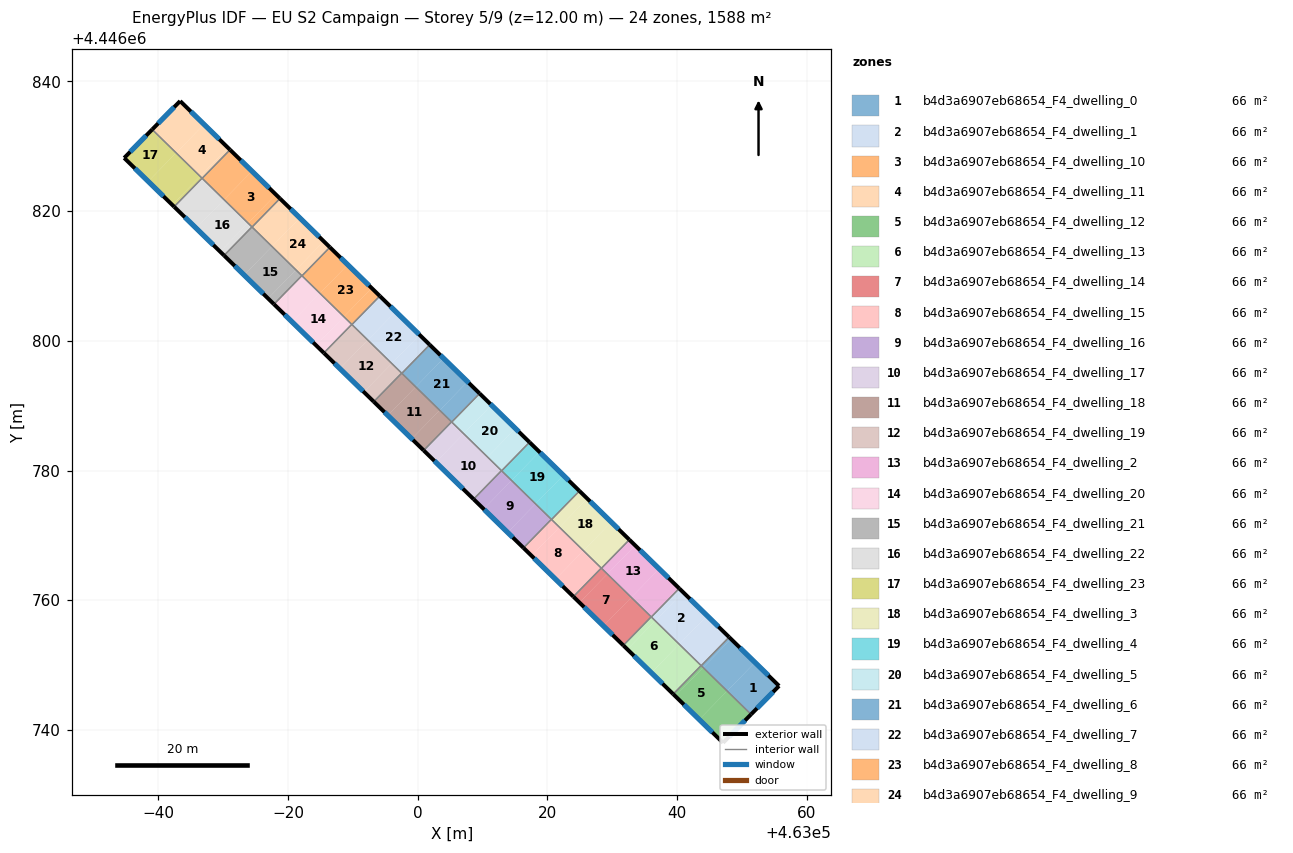
=== STOREY PLAN SPEC (per zone: floor XY polygon, exterior-wall plan segments, windows/doors) ===
zone 1: b4d3a6907eb68654_F4_dwelling_0  (66.2 m²)
  floor: (463055.70, 4446746.80) (463051.39, 4446742.42) (463047.69, 4446746.02) (463051.99, 4446750.43)
  floor: (463051.99, 4446750.43) (463047.69, 4446746.02) (463044.00, 4446749.63) (463048.30, 4446754.03)
  floor: (463048.30, 4446754.03) (463044.00, 4446749.63) (463043.70, 4446749.92) (463048.00, 4446754.32)
  exterior wall: (463051.39, 4446742.42) – (463055.70, 4446746.80)  [6.2 m]
    window: (463052.31, 4446743.36) – (463054.78, 4446745.86)  [6.0 m²]
  exterior wall: (463055.70, 4446746.80) – (463048.00, 4446754.32)  [10.8 m]
    window: (463054.05, 4446748.41) – (463049.65, 4446752.71)  [10.5 m²]
  interior walls: 2
zone 2: b4d3a6907eb68654_F4_dwelling_1  (66.2 m²)
  floor: (463044.61, 4446757.64) (463040.31, 4446753.23) (463036.61, 4446756.84) (463040.91, 4446761.24)
  floor: (463048.00, 4446754.32) (463043.70, 4446749.92) (463040.31, 4446753.23) (463044.61, 4446757.64)
  floor: (463040.91, 4446761.24) (463036.61, 4446756.84) (463036.01, 4446757.43) (463040.31, 4446761.83)
  exterior wall: (463048.00, 4446754.32) – (463040.31, 4446761.83)  [10.8 m]
    window: (463046.36, 4446755.93) – (463041.96, 4446760.22)  [10.5 m²]
  interior walls: 4
zone 3: b4d3a6907eb68654_F4_dwelling_10  (66.2 m²)
  floor: (462978.13, 4446822.56) (462973.83, 4446818.16) (462970.14, 4446821.77) (462974.43, 4446826.17)
  floor: (462974.43, 4446826.17) (462970.14, 4446821.77) (462966.76, 4446825.06) (462971.06, 4446829.46)
  floor: (462978.75, 4446821.95) (462974.46, 4446817.55) (462973.83, 4446818.16) (462978.13, 4446822.56)
  exterior wall: (462978.75, 4446821.95) – (462971.06, 4446829.46)  [10.8 m]
    window: (462977.10, 4446823.56) – (462972.70, 4446827.85)  [10.5 m²]
  interior walls: 4
zone 4: b4d3a6907eb68654_F4_dwelling_11  (66.2 m²)
  floor: (462967.04, 4446833.38) (462962.75, 4446828.98) (462959.05, 4446832.59) (462963.37, 4446836.97)
  floor: (462971.06, 4446829.46) (462966.76, 4446825.06) (462966.74, 4446825.08) (462966.44, 4446825.37) (462970.74, 4446829.77)
  floor: (462970.74, 4446829.77) (462966.44, 4446825.37) (462962.75, 4446828.98) (462967.04, 4446833.38)
  exterior wall: (462963.37, 4446836.97) – (462959.05, 4446832.59)  [6.1 m]
    window: (462962.44, 4446836.03) – (462959.98, 4446833.53)  [6.0 m²]
  exterior wall: (462971.06, 4446829.46) – (462963.37, 4446836.97)  [10.7 m]
    window: (462969.41, 4446831.07) – (462965.01, 4446835.36)  [10.5 m²]
  interior walls: 3
zone 5: b4d3a6907eb68654_F4_dwelling_12  (66.2 m²)
  floor: (463051.39, 4446742.42) (463047.07, 4446738.03) (463043.39, 4446741.62) (463047.69, 4446746.02)
  floor: (463044.00, 4446749.63) (463039.70, 4446745.23) (463039.38, 4446745.54) (463043.68, 4446749.94)
  floor: (463044.00, 4446749.63) (463043.68, 4446749.94) (463047.69, 4446746.02) (463043.39, 4446741.62) (463039.38, 4446745.54) (463039.70, 4446745.23)
  exterior wall: (463047.07, 4446738.03) – (463051.39, 4446742.42)  [6.2 m]
    window: (463047.99, 4446738.97) – (463050.46, 4446741.48)  [6.0 m²]
  exterior wall: (463039.38, 4446745.54) – (463047.07, 4446738.03)  [10.7 m]
    window: (463041.03, 4446743.93) – (463045.42, 4446739.64)  [10.5 m²]
  interior walls: 3
zone 6: b4d3a6907eb68654_F4_dwelling_13  (66.2 m²)
  floor: (463043.68, 4446749.94) (463039.38, 4446745.54) (463036.01, 4446748.83) (463040.31, 4446753.23)
  floor: (463040.31, 4446753.23) (463036.01, 4446748.83) (463032.32, 4446752.44) (463036.61, 4446756.84)
  floor: (463036.61, 4446756.84) (463032.32, 4446752.44) (463031.69, 4446753.05) (463035.99, 4446757.45)
  exterior wall: (463031.69, 4446753.05) – (463039.38, 4446745.54)  [10.8 m]
    window: (463033.34, 4446751.44) – (463037.74, 4446747.15)  [10.5 m²]
  interior walls: 4
zone 7: b4d3a6907eb68654_F4_dwelling_14  (66.2 m²)
  floor: (463032.92, 4446760.45) (463028.62, 4446756.05) (463024.93, 4446759.65) (463029.23, 4446764.05)
  floor: (463029.23, 4446764.05) (463024.93, 4446759.65) (463024.00, 4446760.57) (463028.29, 4446764.97)
  floor: (463035.99, 4446757.45) (463031.69, 4446753.05) (463028.62, 4446756.05) (463032.92, 4446760.45)
  exterior wall: (463023.99, 4446760.57) – (463031.69, 4446753.05)  [10.8 m]
    window: (463025.64, 4446758.96) – (463030.04, 4446754.66)  [10.5 m²]
  interior walls: 4
zone 8: b4d3a6907eb68654_F4_dwelling_15  (66.2 m²)
  floor: (463025.54, 4446767.66) (463021.24, 4446763.26) (463017.54, 4446766.87) (463021.84, 4446771.27)
  floor: (463028.29, 4446764.97) (463024.00, 4446760.57) (463021.24, 4446763.26) (463025.54, 4446767.66)
  floor: (463021.84, 4446771.27) (463017.54, 4446766.87) (463016.30, 4446768.08) (463020.60, 4446772.48)
  exterior wall: (463016.30, 4446768.08) – (463023.99, 4446760.57)  [10.8 m]
    window: (463017.95, 4446766.47) – (463022.35, 4446762.18)  [10.5 m²]
  interior walls: 4
zone 9: b4d3a6907eb68654_F4_dwelling_16  (66.2 m²)
  floor: (463018.15, 4446774.87) (463013.85, 4446770.47) (463010.16, 4446774.08) (463014.46, 4446778.48)
  floor: (463014.46, 4446778.48) (463010.16, 4446774.08) (463008.61, 4446775.59) (463012.91, 4446780.00) (463012.93, 4446779.97)
  floor: (463020.60, 4446772.48) (463016.30, 4446768.08) (463013.85, 4446770.47) (463018.15, 4446774.87)
  exterior wall: (463008.61, 4446775.59) – (463016.30, 4446768.08)  [10.8 m]
    window: (463010.25, 4446773.98) – (463014.65, 4446769.69)  [10.5 m²]
  interior walls: 4
zone 10: b4d3a6907eb68654_F4_dwelling_17  (66.2 m²)
  floor: (463007.07, 4446785.69) (463002.77, 4446781.29) (463000.91, 4446783.11) (463005.21, 4446787.51) (463005.24, 4446787.48)
  floor: (463012.91, 4446780.00) (463008.61, 4446775.59) (463002.77, 4446781.29) (463007.07, 4446785.69)
  exterior wall: (463000.91, 4446783.11) – (463008.61, 4446775.59)  [10.8 m]
    window: (463002.56, 4446781.50) – (463006.96, 4446777.20)  [10.5 m²]
  interior walls: 4
zone 11: b4d3a6907eb68654_F4_dwelling_18  (66.2 m²)
  floor: (463005.21, 4446787.51) (463000.91, 4446783.11) (462999.08, 4446784.90) (463003.38, 4446789.30)
  floor: (462999.68, 4446792.91) (462995.39, 4446788.51) (462993.22, 4446790.62) (462997.52, 4446795.03)
  floor: (463003.38, 4446789.30) (462999.08, 4446784.90) (462995.39, 4446788.51) (462999.68, 4446792.91) (463005.21, 4446787.51)
  exterior wall: (462993.22, 4446790.62) – (463000.91, 4446783.11)  [10.8 m]
    window: (462994.87, 4446789.01) – (462999.26, 4446784.72)  [10.5 m²]
  interior walls: 4
zone 12: b4d3a6907eb68654_F4_dwelling_19  (66.2 m²)
  floor: (462995.99, 4446796.51) (462991.69, 4446792.11) (462988.00, 4446795.72) (462992.30, 4446800.12)
  floor: (462997.52, 4446795.03) (462993.22, 4446790.62) (462991.69, 4446792.11) (462995.99, 4446796.51)
  floor: (462992.30, 4446800.12) (462988.00, 4446795.72) (462985.52, 4446798.14) (462989.82, 4446802.54)
  exterior wall: (462985.52, 4446798.14) – (462993.22, 4446790.62)  [10.8 m]
    window: (462987.17, 4446796.53) – (462991.57, 4446792.23)  [10.5 m²]
  interior walls: 4
zone 13: b4d3a6907eb68654_F4_dwelling_2  (66.2 m²)
  floor: (463040.31, 4446761.83) (463036.01, 4446757.43) (463032.92, 4446760.45) (463037.22, 4446764.85)
  floor: (463037.22, 4446764.85) (463032.92, 4446760.45) (463029.23, 4446764.05) (463033.53, 4446768.46)
  floor: (463033.53, 4446768.46) (463029.23, 4446764.05) (463028.32, 4446764.94) (463032.62, 4446769.35)
  exterior wall: (463040.31, 4446761.83) – (463032.62, 4446769.35)  [10.8 m]
    window: (463038.66, 4446763.44) – (463034.27, 4446767.74)  [10.5 m²]
  interior walls: 4
zone 14: b4d3a6907eb68654_F4_dwelling_20  (66.2 m²)
  floor: (462988.60, 4446803.73) (462984.31, 4446799.33) (462980.61, 4446802.93) (462984.91, 4446807.34)
  floor: (462989.82, 4446802.54) (462985.52, 4446798.14) (462984.31, 4446799.33) (462988.60, 4446803.73)
  floor: (462984.91, 4446807.34) (462980.61, 4446802.93) (462977.83, 4446805.65) (462982.13, 4446810.05)
  exterior wall: (462977.83, 4446805.65) – (462985.52, 4446798.14)  [10.8 m]
    window: (462979.48, 4446804.04) – (462983.88, 4446799.75)  [10.5 m²]
  interior walls: 4
zone 15: b4d3a6907eb68654_F4_dwelling_21  (66.2 m²)
  floor: (462981.22, 4446810.94) (462976.92, 4446806.54) (462973.22, 4446810.15) (462977.52, 4446814.55)
  floor: (462982.13, 4446810.05) (462977.83, 4446805.65) (462976.92, 4446806.54) (462981.22, 4446810.94)
  floor: (462977.52, 4446814.55) (462973.22, 4446810.15) (462970.14, 4446813.17) (462974.43, 4446817.57)
  exterior wall: (462970.14, 4446813.17) – (462977.83, 4446805.65)  [10.8 m]
    window: (462971.78, 4446811.56) – (462976.18, 4446807.26)  [10.5 m²]
  interior walls: 4
zone 16: b4d3a6907eb68654_F4_dwelling_22  (66.2 m²)
  floor: (462974.43, 4446817.57) (462970.14, 4446813.17) (462969.53, 4446813.76) (462973.83, 4446818.16)
  floor: (462973.83, 4446818.16) (462969.53, 4446813.76) (462965.84, 4446817.36) (462970.14, 4446821.77)
  floor: (462970.14, 4446821.77) (462965.84, 4446817.36) (462962.44, 4446820.68) (462966.74, 4446825.08) (462966.76, 4446825.06)
  exterior wall: (462962.44, 4446820.68) – (462970.14, 4446813.17)  [10.8 m]
    window: (462964.09, 4446819.07) – (462968.49, 4446814.78)  [10.5 m²]
  interior walls: 4
zone 17: b4d3a6907eb68654_F4_dwelling_23  (66.2 m²)
  floor: (462966.74, 4446825.08) (462962.44, 4446820.68) (462962.14, 4446820.97) (462966.44, 4446825.37)
  floor: (462966.44, 4446825.37) (462962.14, 4446820.97) (462958.45, 4446824.58) (462962.75, 4446828.98)
  floor: (462962.75, 4446828.98) (462958.45, 4446824.58) (462954.74, 4446828.20) (462959.05, 4446832.59)
  exterior wall: (462954.74, 4446828.20) – (462962.44, 4446820.68)  [10.8 m]
    window: (462956.39, 4446826.59) – (462960.79, 4446822.29)  [10.6 m²]
  exterior wall: (462959.05, 4446832.59) – (462954.74, 4446828.20)  [6.2 m]
    window: (462958.13, 4446831.65) – (462955.66, 4446829.14)  [6.0 m²]
  interior walls: 2
zone 18: b4d3a6907eb68654_F4_dwelling_3  (66.2 m²)
  floor: (463032.62, 4446769.35) (463028.32, 4446764.94) (463025.54, 4446767.66) (463029.84, 4446772.06)
  floor: (463029.84, 4446772.06) (463025.54, 4446767.66) (463021.84, 4446771.27) (463026.14, 4446775.67)
  floor: (463026.14, 4446775.67) (463021.84, 4446771.27) (463020.63, 4446772.46) (463024.92, 4446776.86)
  exterior wall: (463032.62, 4446769.35) – (463024.92, 4446776.86)  [10.8 m]
    window: (463030.97, 4446770.96) – (463026.57, 4446775.25)  [10.5 m²]
  interior walls: 4
zone 19: b4d3a6907eb68654_F4_dwelling_4  (66.2 m²)
  floor: (463024.92, 4446776.86) (463020.63, 4446772.46) (463018.15, 4446774.87) (463022.45, 4446779.28)
  floor: (463022.45, 4446779.28) (463018.15, 4446774.87) (463014.46, 4446778.48) (463018.76, 4446782.88)
  floor: (463018.76, 4446782.88) (463014.46, 4446778.48) (463012.93, 4446779.97) (463017.23, 4446784.37)
  exterior wall: (463024.92, 4446776.86) – (463017.23, 4446784.37)  [10.8 m]
    window: (463023.28, 4446778.47) – (463018.88, 4446782.76)  [10.5 m²]
  interior walls: 4
zone 20: b4d3a6907eb68654_F4_dwelling_5  (66.2 m²)
  floor: (463017.23, 4446784.37) (463012.93, 4446779.97) (463010.76, 4446782.09) (463015.06, 4446786.49)
  floor: (463015.06, 4446786.49) (463010.76, 4446782.09) (463007.07, 4446785.69) (463011.37, 4446790.10)
  floor: (463011.37, 4446790.10) (463007.07, 4446785.69) (463005.24, 4446787.48) (463009.54, 4446791.89)
  exterior wall: (463017.23, 4446784.37) – (463009.54, 4446791.89)  [10.8 m]
    window: (463015.58, 4446785.98) – (463011.18, 4446790.28)  [10.5 m²]
  interior walls: 4
zone 21: b4d3a6907eb68654_F4_dwelling_6  (66.2 m²)
  floor: (463007.68, 4446793.70) (463003.38, 4446789.30) (462999.69, 4446792.91) (463003.98, 4446797.31)
  floor: (463003.98, 4446797.31) (462999.69, 4446792.91) (462997.54, 4446795.00) (463001.84, 4446799.40)
  floor: (463009.54, 4446791.89) (463005.24, 4446787.48) (463003.38, 4446789.30) (463007.68, 4446793.70)
  exterior wall: (463009.54, 4446791.89) – (463001.84, 4446799.40)  [10.8 m]
    window: (463007.89, 4446793.50) – (463003.49, 4446797.79)  [10.5 m²]
  interior walls: 4
zone 22: b4d3a6907eb68654_F4_dwelling_7  (66.2 m²)
  floor: (463001.84, 4446799.40) (462997.54, 4446795.00) (462995.99, 4446796.51) (463000.29, 4446800.92)
  floor: (463000.29, 4446800.92) (462995.99, 4446796.51) (462992.30, 4446800.12) (462996.60, 4446804.52)
  floor: (462996.60, 4446804.52) (462992.30, 4446800.12) (462989.85, 4446802.51) (462994.15, 4446806.91)
  exterior wall: (463001.84, 4446799.40) – (462994.15, 4446806.92)  [10.8 m]
    window: (463000.19, 4446801.01) – (462995.80, 4446805.31)  [10.5 m²]
  interior walls: 4
zone 23: b4d3a6907eb68654_F4_dwelling_8  (66.2 m²)
  floor: (462994.15, 4446806.91) (462989.85, 4446802.51) (462988.60, 4446803.73) (462992.90, 4446808.13)
  floor: (462992.90, 4446808.13) (462988.60, 4446803.73) (462984.91, 4446807.34) (462989.21, 4446811.74)
  floor: (462989.21, 4446811.74) (462984.91, 4446807.34) (462982.15, 4446810.03) (462986.45, 4446814.43)
  exterior wall: (462994.15, 4446806.92) – (462986.45, 4446814.43)  [10.8 m]
    window: (462992.50, 4446808.52) – (462988.10, 4446812.82)  [10.5 m²]
  interior walls: 4
zone 24: b4d3a6907eb68654_F4_dwelling_9  (66.2 m²)
  floor: (462986.45, 4446814.43) (462982.15, 4446810.03) (462981.22, 4446810.94) (462985.51, 4446815.34)
  floor: (462985.51, 4446815.34) (462981.22, 4446810.94) (462977.52, 4446814.55) (462981.82, 4446818.95)
  floor: (462981.82, 4446818.95) (462977.52, 4446814.55) (462974.46, 4446817.55) (462978.75, 4446821.95)
  exterior wall: (462986.45, 4446814.43) – (462978.75, 4446821.95)  [10.8 m]
    window: (462984.80, 4446816.04) – (462980.40, 4446820.34)  [10.5 m²]
  interior walls: 4

=== DERIVED (storey summary) ===
Building: EU S2 Campaign
Storey: 5 of 9  (floor level z = 12.00 m)
Storey gross floor area: 1588.0 m²
Zones on this storey: 24
  - b4d3a6907eb68654_F4_dwelling_0: floor 66.2 m²; exterior wall 16.9 m (50.8 m²); 2 window(s) 16.6 m²; WWR 32.7%
  - b4d3a6907eb68654_F4_dwelling_1: floor 66.2 m²; exterior wall 10.8 m (32.3 m²); 1 window(s) 10.5 m²; WWR 32.7%
  - b4d3a6907eb68654_F4_dwelling_10: floor 66.2 m²; exterior wall 10.8 m (32.3 m²); 1 window(s) 10.5 m²; WWR 32.7%
  - b4d3a6907eb68654_F4_dwelling_11: floor 66.2 m²; exterior wall 16.9 m (50.7 m²); 2 window(s) 16.6 m²; WWR 32.7%
  - b4d3a6907eb68654_F4_dwelling_12: floor 66.2 m²; exterior wall 16.9 m (50.7 m²); 2 window(s) 16.6 m²; WWR 32.7%
  - b4d3a6907eb68654_F4_dwelling_13: floor 66.2 m²; exterior wall 10.8 m (32.3 m²); 1 window(s) 10.5 m²; WWR 32.7%
  - b4d3a6907eb68654_F4_dwelling_14: floor 66.2 m²; exterior wall 10.8 m (32.3 m²); 1 window(s) 10.5 m²; WWR 32.7%
  - b4d3a6907eb68654_F4_dwelling_15: floor 66.2 m²; exterior wall 10.8 m (32.3 m²); 1 window(s) 10.5 m²; WWR 32.7%
  - b4d3a6907eb68654_F4_dwelling_16: floor 66.2 m²; exterior wall 10.8 m (32.3 m²); 1 window(s) 10.5 m²; WWR 32.7%
  - b4d3a6907eb68654_F4_dwelling_17: floor 66.2 m²; exterior wall 10.8 m (32.3 m²); 1 window(s) 10.5 m²; WWR 32.7%
  - b4d3a6907eb68654_F4_dwelling_18: floor 66.2 m²; exterior wall 10.8 m (32.3 m²); 1 window(s) 10.5 m²; WWR 32.7%
  - b4d3a6907eb68654_F4_dwelling_19: floor 66.2 m²; exterior wall 10.8 m (32.3 m²); 1 window(s) 10.5 m²; WWR 32.7%
  - b4d3a6907eb68654_F4_dwelling_2: floor 66.2 m²; exterior wall 10.8 m (32.3 m²); 1 window(s) 10.5 m²; WWR 32.7%
  - b4d3a6907eb68654_F4_dwelling_20: floor 66.2 m²; exterior wall 10.8 m (32.3 m²); 1 window(s) 10.5 m²; WWR 32.7%
  - b4d3a6907eb68654_F4_dwelling_21: floor 66.2 m²; exterior wall 10.8 m (32.3 m²); 1 window(s) 10.5 m²; WWR 32.7%
  - b4d3a6907eb68654_F4_dwelling_22: floor 66.2 m²; exterior wall 10.8 m (32.3 m²); 1 window(s) 10.5 m²; WWR 32.7%
  - b4d3a6907eb68654_F4_dwelling_23: floor 66.2 m²; exterior wall 16.9 m (50.8 m²); 2 window(s) 16.6 m²; WWR 32.7%
  - b4d3a6907eb68654_F4_dwelling_3: floor 66.2 m²; exterior wall 10.8 m (32.3 m²); 1 window(s) 10.5 m²; WWR 32.7%
  - b4d3a6907eb68654_F4_dwelling_4: floor 66.2 m²; exterior wall 10.8 m (32.3 m²); 1 window(s) 10.5 m²; WWR 32.7%
  - b4d3a6907eb68654_F4_dwelling_5: floor 66.2 m²; exterior wall 10.8 m (32.3 m²); 1 window(s) 10.5 m²; WWR 32.7%
  - b4d3a6907eb68654_F4_dwelling_6: floor 66.2 m²; exterior wall 10.8 m (32.3 m²); 1 window(s) 10.5 m²; WWR 32.7%
  - b4d3a6907eb68654_F4_dwelling_7: floor 66.2 m²; exterior wall 10.8 m (32.3 m²); 1 window(s) 10.5 m²; WWR 32.7%
  - b4d3a6907eb68654_F4_dwelling_8: floor 66.2 m²; exterior wall 10.8 m (32.3 m²); 1 window(s) 10.5 m²; WWR 32.7%
  - b4d3a6907eb68654_F4_dwelling_9: floor 66.2 m²; exterior wall 10.8 m (32.3 m²); 1 window(s) 10.5 m²; WWR 32.7%
Zone adjacency (shared interzone walls):
  - b4d3a6907eb68654_F4_dwelling_0 ↔ b4d3a6907eb68654_F4_dwelling_1
  - b4d3a6907eb68654_F4_dwelling_0 ↔ b4d3a6907eb68654_F4_dwelling_12
  - b4d3a6907eb68654_F4_dwelling_1 ↔ b4d3a6907eb68654_F4_dwelling_12
  - b4d3a6907eb68654_F4_dwelling_1 ↔ b4d3a6907eb68654_F4_dwelling_13
  - b4d3a6907eb68654_F4_dwelling_1 ↔ b4d3a6907eb68654_F4_dwelling_2
  - b4d3a6907eb68654_F4_dwelling_10 ↔ b4d3a6907eb68654_F4_dwelling_11
  - b4d3a6907eb68654_F4_dwelling_10 ↔ b4d3a6907eb68654_F4_dwelling_21
  - b4d3a6907eb68654_F4_dwelling_10 ↔ b4d3a6907eb68654_F4_dwelling_22
  - b4d3a6907eb68654_F4_dwelling_10 ↔ b4d3a6907eb68654_F4_dwelling_9
  - b4d3a6907eb68654_F4_dwelling_11 ↔ b4d3a6907eb68654_F4_dwelling_22
  - b4d3a6907eb68654_F4_dwelling_11 ↔ b4d3a6907eb68654_F4_dwelling_23
  - b4d3a6907eb68654_F4_dwelling_12 ↔ b4d3a6907eb68654_F4_dwelling_13
  - b4d3a6907eb68654_F4_dwelling_13 ↔ b4d3a6907eb68654_F4_dwelling_14
  - b4d3a6907eb68654_F4_dwelling_13 ↔ b4d3a6907eb68654_F4_dwelling_2
  - b4d3a6907eb68654_F4_dwelling_14 ↔ b4d3a6907eb68654_F4_dwelling_15
  - b4d3a6907eb68654_F4_dwelling_14 ↔ b4d3a6907eb68654_F4_dwelling_2
  - b4d3a6907eb68654_F4_dwelling_14 ↔ b4d3a6907eb68654_F4_dwelling_3
  - b4d3a6907eb68654_F4_dwelling_15 ↔ b4d3a6907eb68654_F4_dwelling_16
  - b4d3a6907eb68654_F4_dwelling_15 ↔ b4d3a6907eb68654_F4_dwelling_3
  - b4d3a6907eb68654_F4_dwelling_15 ↔ b4d3a6907eb68654_F4_dwelling_4
  - b4d3a6907eb68654_F4_dwelling_16 ↔ b4d3a6907eb68654_F4_dwelling_17
  - b4d3a6907eb68654_F4_dwelling_16 ↔ b4d3a6907eb68654_F4_dwelling_4
  - b4d3a6907eb68654_F4_dwelling_16 ↔ b4d3a6907eb68654_F4_dwelling_5
  - b4d3a6907eb68654_F4_dwelling_17 ↔ b4d3a6907eb68654_F4_dwelling_18
  - b4d3a6907eb68654_F4_dwelling_17 ↔ b4d3a6907eb68654_F4_dwelling_5
  - b4d3a6907eb68654_F4_dwelling_17 ↔ b4d3a6907eb68654_F4_dwelling_6
  - b4d3a6907eb68654_F4_dwelling_18 ↔ b4d3a6907eb68654_F4_dwelling_19
  - b4d3a6907eb68654_F4_dwelling_18 ↔ b4d3a6907eb68654_F4_dwelling_6
  - b4d3a6907eb68654_F4_dwelling_18 ↔ b4d3a6907eb68654_F4_dwelling_7
  - b4d3a6907eb68654_F4_dwelling_19 ↔ b4d3a6907eb68654_F4_dwelling_20
  - b4d3a6907eb68654_F4_dwelling_19 ↔ b4d3a6907eb68654_F4_dwelling_7
  - b4d3a6907eb68654_F4_dwelling_19 ↔ b4d3a6907eb68654_F4_dwelling_8
  - b4d3a6907eb68654_F4_dwelling_2 ↔ b4d3a6907eb68654_F4_dwelling_3
  - b4d3a6907eb68654_F4_dwelling_20 ↔ b4d3a6907eb68654_F4_dwelling_21
  - b4d3a6907eb68654_F4_dwelling_20 ↔ b4d3a6907eb68654_F4_dwelling_8
  - b4d3a6907eb68654_F4_dwelling_20 ↔ b4d3a6907eb68654_F4_dwelling_9
  - b4d3a6907eb68654_F4_dwelling_21 ↔ b4d3a6907eb68654_F4_dwelling_22
  - b4d3a6907eb68654_F4_dwelling_21 ↔ b4d3a6907eb68654_F4_dwelling_9
  - b4d3a6907eb68654_F4_dwelling_22 ↔ b4d3a6907eb68654_F4_dwelling_23
  - b4d3a6907eb68654_F4_dwelling_3 ↔ b4d3a6907eb68654_F4_dwelling_4
  - b4d3a6907eb68654_F4_dwelling_4 ↔ b4d3a6907eb68654_F4_dwelling_5
  - b4d3a6907eb68654_F4_dwelling_5 ↔ b4d3a6907eb68654_F4_dwelling_6
  - b4d3a6907eb68654_F4_dwelling_6 ↔ b4d3a6907eb68654_F4_dwelling_7
  - b4d3a6907eb68654_F4_dwelling_7 ↔ b4d3a6907eb68654_F4_dwelling_8
  - b4d3a6907eb68654_F4_dwelling_8 ↔ b4d3a6907eb68654_F4_dwelling_9